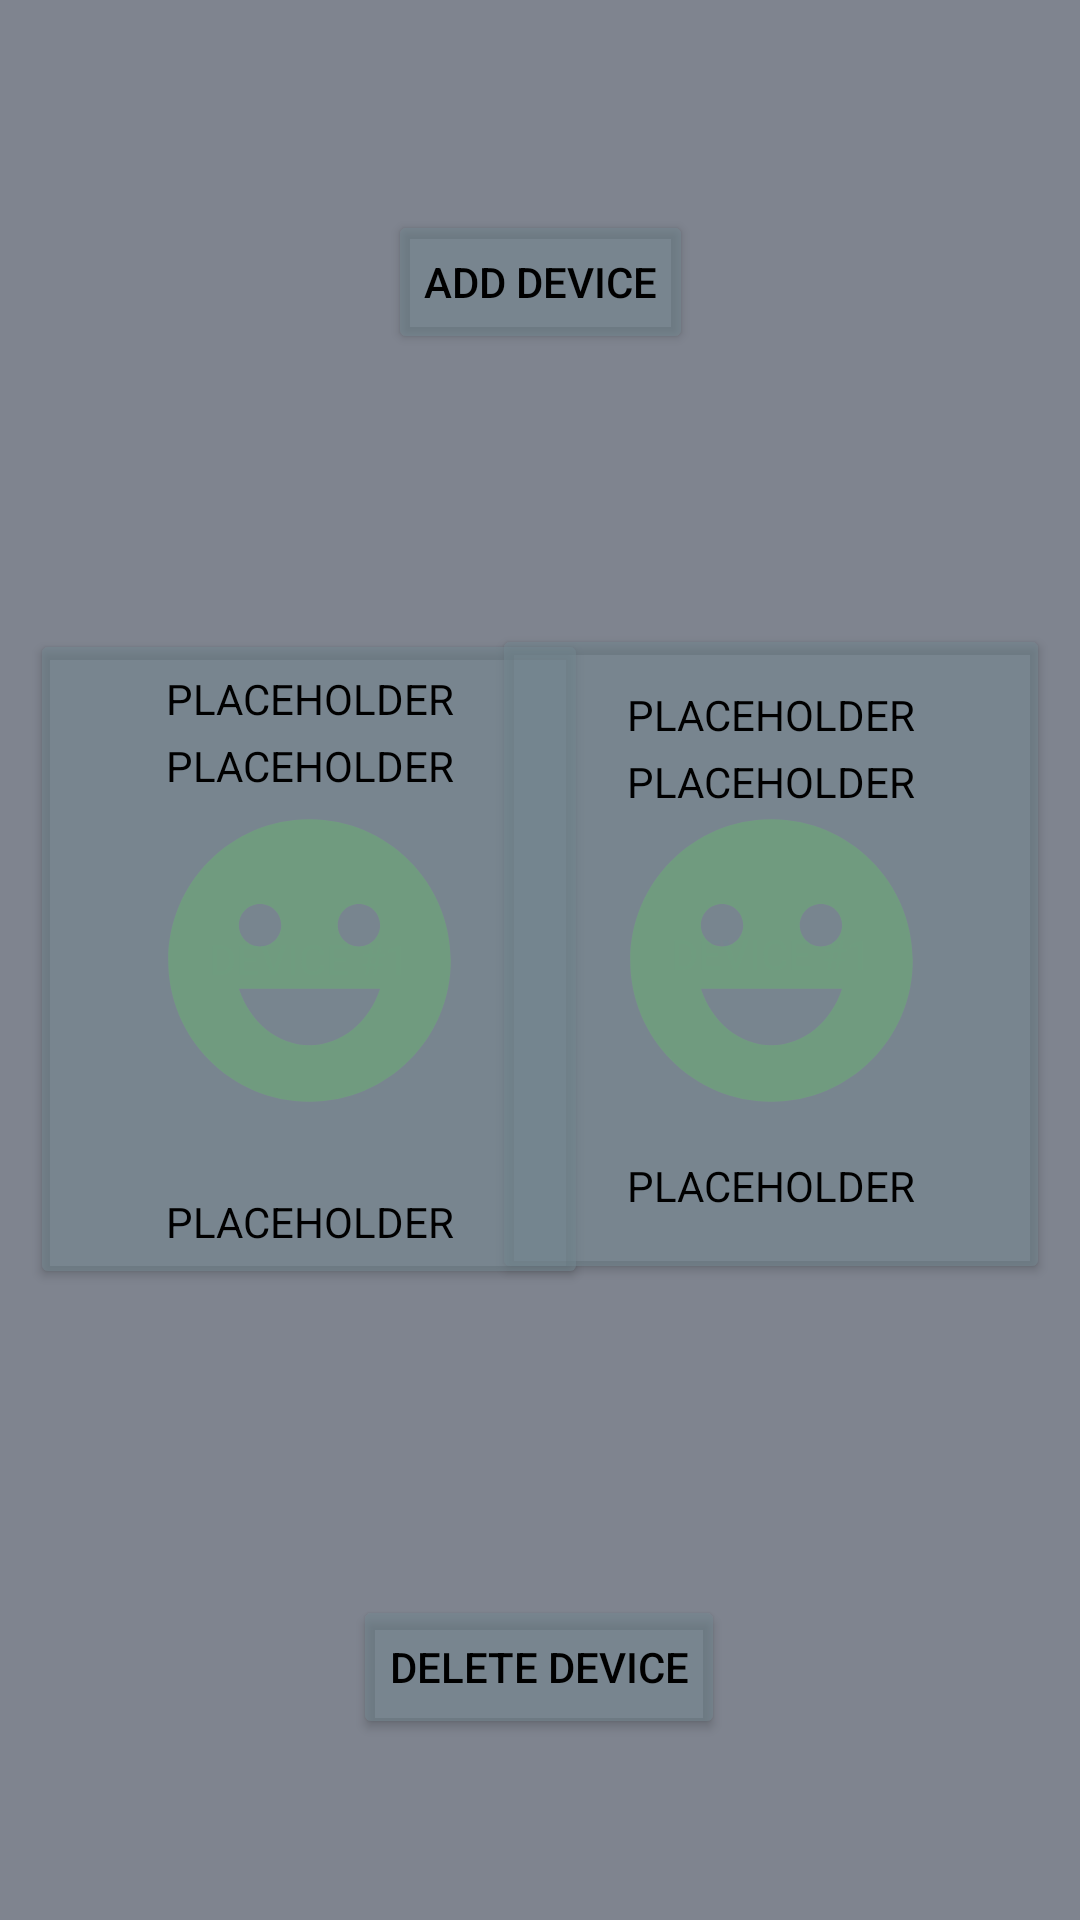

This screen was rendered from an Android layout file. Write that file and the resources it references.
<!-- AndroidManifest.xml: application theme Theme.NEMoCoDe_App -->
<!-- res/layout/fragment_two_device.xml -->
<?xml version="1.0" encoding="utf-8"?>
<androidx.constraintlayout.widget.ConstraintLayout xmlns:android="http://schemas.android.com/apk/res/android"
    xmlns:app="http://schemas.android.com/apk/res-auto"
    xmlns:tools="http://schemas.android.com/tools"
    android:layout_width="match_parent"
    android:layout_height="match_parent"
    android:background="@color/app_background"
    tools:context=".OneDeviceFragment">


    <ImageView
        android:id="@+id/severity_icon_2"
        android:layout_width="113dp"
        android:layout_height="113dp"
        android:elevation="8dp"
        android:src="@drawable/ic_healthy_severity"
        app:layout_constraintBottom_toBottomOf="parent"
        app:layout_constraintEnd_toEndOf="@+id/device_button_2"
        app:layout_constraintStart_toStartOf="@+id/device_button_2"
        app:layout_constraintTop_toTopOf="parent"
        app:tint="@color/healthy_icon_color" />

    <TextView
        android:id="@+id/deviceid_text_2"
        android:layout_width="wrap_content"
        android:layout_height="wrap_content"
        android:elevation="8dp"
        android:text="@string/placeholder"
        android:textAllCaps="true"
        android:textColor="@color/text_color"
        app:layout_constraintBottom_toBottomOf="parent"
        app:layout_constraintEnd_toEndOf="@+id/username_text_2"
        app:layout_constraintHorizontal_bias="0.822"
        app:layout_constraintStart_toStartOf="@+id/username_text_2"
        app:layout_constraintTop_toBottomOf="@+id/severity_icon_2"
        app:layout_constraintVertical_bias="0.037" />

    <TextView
        android:id="@+id/severity_text_2"
        android:layout_width="wrap_content"
        android:layout_height="wrap_content"
        android:elevation="8dp"
        android:text="@string/placeholder"
        android:textAllCaps="true"
        android:textColor="@color/text_color"
        app:layout_constraintBottom_toBottomOf="parent"
        app:layout_constraintEnd_toEndOf="@+id/username_text_2"
        app:layout_constraintStart_toStartOf="@+id/username_text_2"
        app:layout_constraintTop_toBottomOf="@+id/username_text_2"
        app:layout_constraintVertical_bias="0.009" />

    <Button
        android:id="@+id/device_button_2"
        android:layout_width="186dp"
        android:layout_height="220dp"
        android:layout_marginEnd="10dp"
        android:backgroundTint="@color/button_color"
        android:text="@string/no_text"
        android:textColor="@color/button_color"
        app:layout_constraintBottom_toBottomOf="parent"
        app:layout_constraintEnd_toEndOf="parent"
        app:layout_constraintHorizontal_bias="1.0"
        app:layout_constraintStart_toStartOf="parent"
        app:layout_constraintTop_toTopOf="parent"
        app:layout_constraintVertical_bias="0.495"
        app:strokeColor="@color/purple_500" />

    <TextView
        android:id="@+id/username_text_2"
        android:layout_width="wrap_content"
        android:layout_height="wrap_content"
        android:elevation="8dp"
        android:text="@string/placeholder"
        android:textAllCaps="true"
        android:textColor="@color/text_color"
        app:layout_constraintBottom_toTopOf="@+id/severity_icon_2"
        app:layout_constraintEnd_toEndOf="@+id/severity_icon_2"
        app:layout_constraintStart_toStartOf="@+id/severity_icon_2"
        app:layout_constraintTop_toTopOf="parent"
        app:layout_constraintVertical_bias="0.935" />

    <Button
        android:id="@+id/delete_device"
        android:layout_width="wrap_content"
        android:layout_height="wrap_content"
        android:backgroundTint="@color/button_color"
        android:text="@string/delete_device"
        android:textColor="@color/text_color"
        app:layout_constraintBottom_toBottomOf="parent"
        app:layout_constraintEnd_toEndOf="parent"
        app:layout_constraintHorizontal_bias="0.498"
        app:layout_constraintStart_toStartOf="parent"
        app:layout_constraintTop_toTopOf="parent"
        app:layout_constraintVertical_bias="0.898" />

    <Button
        android:id="@+id/add_device"
        android:layout_width="wrap_content"
        android:layout_height="wrap_content"
        android:backgroundTint="@color/button_color"
        android:text="@string/add_device"
        android:textColor="@color/text_color"
        app:layout_constraintBottom_toBottomOf="parent"
        app:layout_constraintEnd_toEndOf="parent"
        app:layout_constraintStart_toStartOf="parent"
        app:layout_constraintTop_toTopOf="parent"
        app:layout_constraintVertical_bias="0.118" />

    <ImageView
        android:id="@+id/severity_icon_1"
        android:layout_width="113dp"
        android:layout_height="113dp"
        android:elevation="8dp"
        android:src="@drawable/ic_healthy_severity"
        app:layout_constraintBottom_toBottomOf="parent"
        app:layout_constraintEnd_toEndOf="@+id/device_button_1"
        app:layout_constraintStart_toStartOf="@+id/device_button_1"
        app:layout_constraintTop_toTopOf="parent"
        app:tint="@color/healthy_icon_color" />

    <Button
        android:id="@+id/device_button_1"
        android:layout_width="186dp"
        android:layout_height="220dp"
        android:layout_marginStart="10dp"
        android:backgroundTint="@color/button_color"
        android:text="@string/no_text"
        android:textColor="@color/button_color"
        app:layout_constraintBottom_toBottomOf="parent"
        app:layout_constraintEnd_toEndOf="parent"
        app:layout_constraintHorizontal_bias="0.0"
        app:layout_constraintStart_toStartOf="parent"
        app:layout_constraintTop_toTopOf="parent"
        app:layout_constraintVertical_bias="0.499"
        app:strokeColor="@color/purple_500" />

    <TextView
        android:id="@+id/username_text_1"
        android:layout_width="wrap_content"
        android:layout_height="wrap_content"
        android:layout_marginBottom="16dp"
        android:autoText="false"
        android:elevation="8dp"
        android:text="@string/placeholder"
        android:textAllCaps="true"
        android:textColor="@color/text_color"
        android:textSize="14sp"
        app:autoSizeTextType="uniform"
        app:layout_constraintBottom_toTopOf="@+id/severity_icon_1"
        app:layout_constraintEnd_toEndOf="@+id/severity_icon_1"
        app:layout_constraintHorizontal_bias="0.529"
        app:layout_constraintStart_toStartOf="@+id/severity_icon_1"
        app:layout_constraintTop_toTopOf="parent"
        app:layout_constraintVertical_bias="0.977" />

    <TextView
        android:id="@+id/severity_text_1"
        android:layout_width="wrap_content"
        android:layout_height="wrap_content"
        android:elevation="8dp"
        android:text="@string/placeholder"
        android:textAllCaps="true"
        android:textColor="@color/text_color"
        app:layout_constraintBottom_toBottomOf="parent"
        app:layout_constraintEnd_toEndOf="@+id/username_text_1"
        app:layout_constraintStart_toStartOf="@+id/username_text_1"
        app:layout_constraintTop_toBottomOf="@+id/username_text_1"
        app:layout_constraintVertical_bias="0.009" />

    <TextView
        android:id="@+id/deviceid_text_1"
        android:layout_width="wrap_content"
        android:layout_height="wrap_content"
        android:layout_marginBottom="12dp"
        android:elevation="8dp"
        android:text="@string/placeholder"
        android:textAllCaps="true"
        android:textColor="@color/text_color"
        app:layout_constraintBottom_toBottomOf="@+id/device_button_1"
        app:layout_constraintEnd_toEndOf="@+id/username_text_1"
        app:layout_constraintStart_toStartOf="@+id/username_text_1"
        app:layout_constraintTop_toBottomOf="@+id/severity_icon_1"
        app:layout_constraintVertical_bias="0.956" />

</androidx.constraintlayout.widget.ConstraintLayout>
<!-- resources referenced by this layout -->
<resources>
  <color name="app_background">#7F848F</color>
  <color name="button_color">#8D73878F</color>
  <color name="healthy_icon_color">#6BAA75</color>
  <color name="purple_500">#FF6200EE</color>
  <color name="text_color">#000000</color>
  <!-- drawable ic_healthy_severity (drawable-anydpi) -->
  <vector xmlns:android="http://schemas.android.com/apk/res/android"
      android:id="@+id/healthy_icon"
      android:width="24dp"
      android:height="24dp"
      android:viewportWidth="24"
      android:viewportHeight="24"
      android:tint="#333333"
      android:alpha="0.6">
    <path
        android:fillColor="@android:color/white"
        android:pathData="M11.99,2C6.47,2 2,6.48 2,12c0,5.52 4.47,10 9.99,10C17.52,22 22,17.52 22,12C22,6.48 17.52,2 11.99,2zM8.5,8C9.33,8 10,8.67 10,9.5S9.33,11 8.5,11S7,10.33 7,9.5S7.67,8 8.5,8zM12,18c-2.28,0 -4.22,-1.66 -5,-4h10C16.22,16.34 14.28,18 12,18zM15.5,11c-0.83,0 -1.5,-0.67 -1.5,-1.5S14.67,8 15.5,8S17,8.67 17,9.5S16.33,11 15.5,11z"/>
  </vector>
  <string name="add_device">Add Device</string>
  <string name="delete_device">Delete Device</string>
  <string name="no_text">Device #1</string>
  <string name="placeholder">placeholder</string>
  <style name="Theme.NEMoCoDe_App" parent="Theme.MaterialComponents.DayNight.DarkActionBar">
          
          <item name="colorPrimary">@color/purple_500</item>
          <item name="colorPrimaryVariant">@color/purple_700</item>
          <item name="colorOnPrimary">@color/white</item>
          
          <item name="colorSecondary">@color/teal_200</item>
          <item name="colorSecondaryVariant">@color/teal_700</item>
          <item name="colorOnSecondary">@color/black</item>
          
          <item name="android:statusBarColor" tools:targetApi="l">@color/space</item>
          <item name="android:navigationBarColor" tools:targetApi="l">@color/space</item>
          
      </style>
  <color name="purple_700">#FF3700B3</color>
  <color name="white">#FFFFFF</color>
  <color name="teal_200">#FF03DAC5</color>
  <color name="teal_700">#FF018786</color>
  <color name="black">#FF000000</color>
  <color name="space">#303633</color>
</resources>
